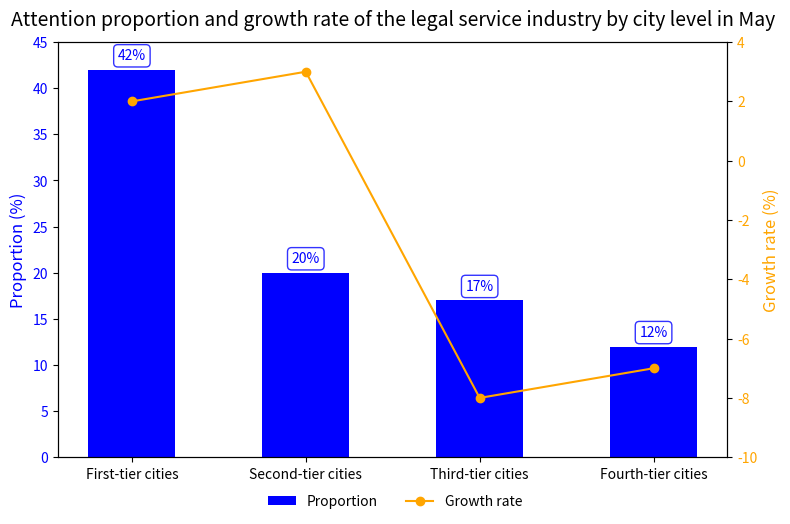

This figure's Python source:
import matplotlib.pyplot as plt
import numpy as np

# Data definition
categories = ["First-tier cities", "Second-tier cities", "Third-tier cities", "Fourth-tier cities"]
percentages = [42, 20, 17, 12]  # Proportion data
growth_rates = [2, 3, -8, -7]   # Growth rate data

# Create a canvas and dual Y axes
fig, ax1 = plt.subplots(figsize=(8, 5))
ax2 = ax1.twinx()

# Draw a bar chart for proportions
x = np.arange(len(categories))
bars = ax1.bar(
    x, percentages, 
    color="blue", 
    width=0.5, 
    label="Proportion"
)
ax1.set_ylabel("Proportion (%)", fontsize=12, color="blue")
ax1.set_ylim(0, 45)
ax1.tick_params(axis="y", labelcolor="blue")

# Draw a line chart for growth rates
ax2.plot(
    x, growth_rates, 
    color="orange", 
    marker="o", 
    label="Growth rate"
)
ax2.set_ylabel("Growth rate (%)", fontsize=12, color="orange")
ax2.set_ylim(-10, 4)
ax2.tick_params(axis="y", labelcolor="orange")

# Set X-axis ticks and labels
ax1.set_xticks(x)
ax1.set_xticklabels(categories)

# Set the title
plt.title("Attention proportion and growth rate of the legal service industry by city level in May", fontsize=14, y=1.02)

# Add proportion data labels to the bar chart (only keep bar data labels)
for bar in bars:
    height = bar.get_height()
    ax1.annotate(
        f'{height}%',  # Display the percentage symbol
        xy=(bar.get_x() + bar.get_width() / 2, height),
        xytext=(0, 5),  # Offset upward by 5 points to avoid overlapping with the top of the bar
        textcoords="offset points",
        ha='center', va='bottom',
        fontsize=10,
        color='blue',  # Same color as the bar chart to enhance relevance
        bbox=dict(boxstyle="round,pad=0.3", fc="white", ec="blue", alpha=0.8)  # White background box for prominent display
    )

# Adjust the legend position to the bottom of the chart
fig.legend(
    loc="lower center", 
    bbox_to_anchor=(0.5, -0.05),
    ncol=2, 
    frameon=False
)

# Optimize the layout
plt.subplots_adjust(bottom=0.2)
plt.tight_layout()

# Display the chart
plt.show()
